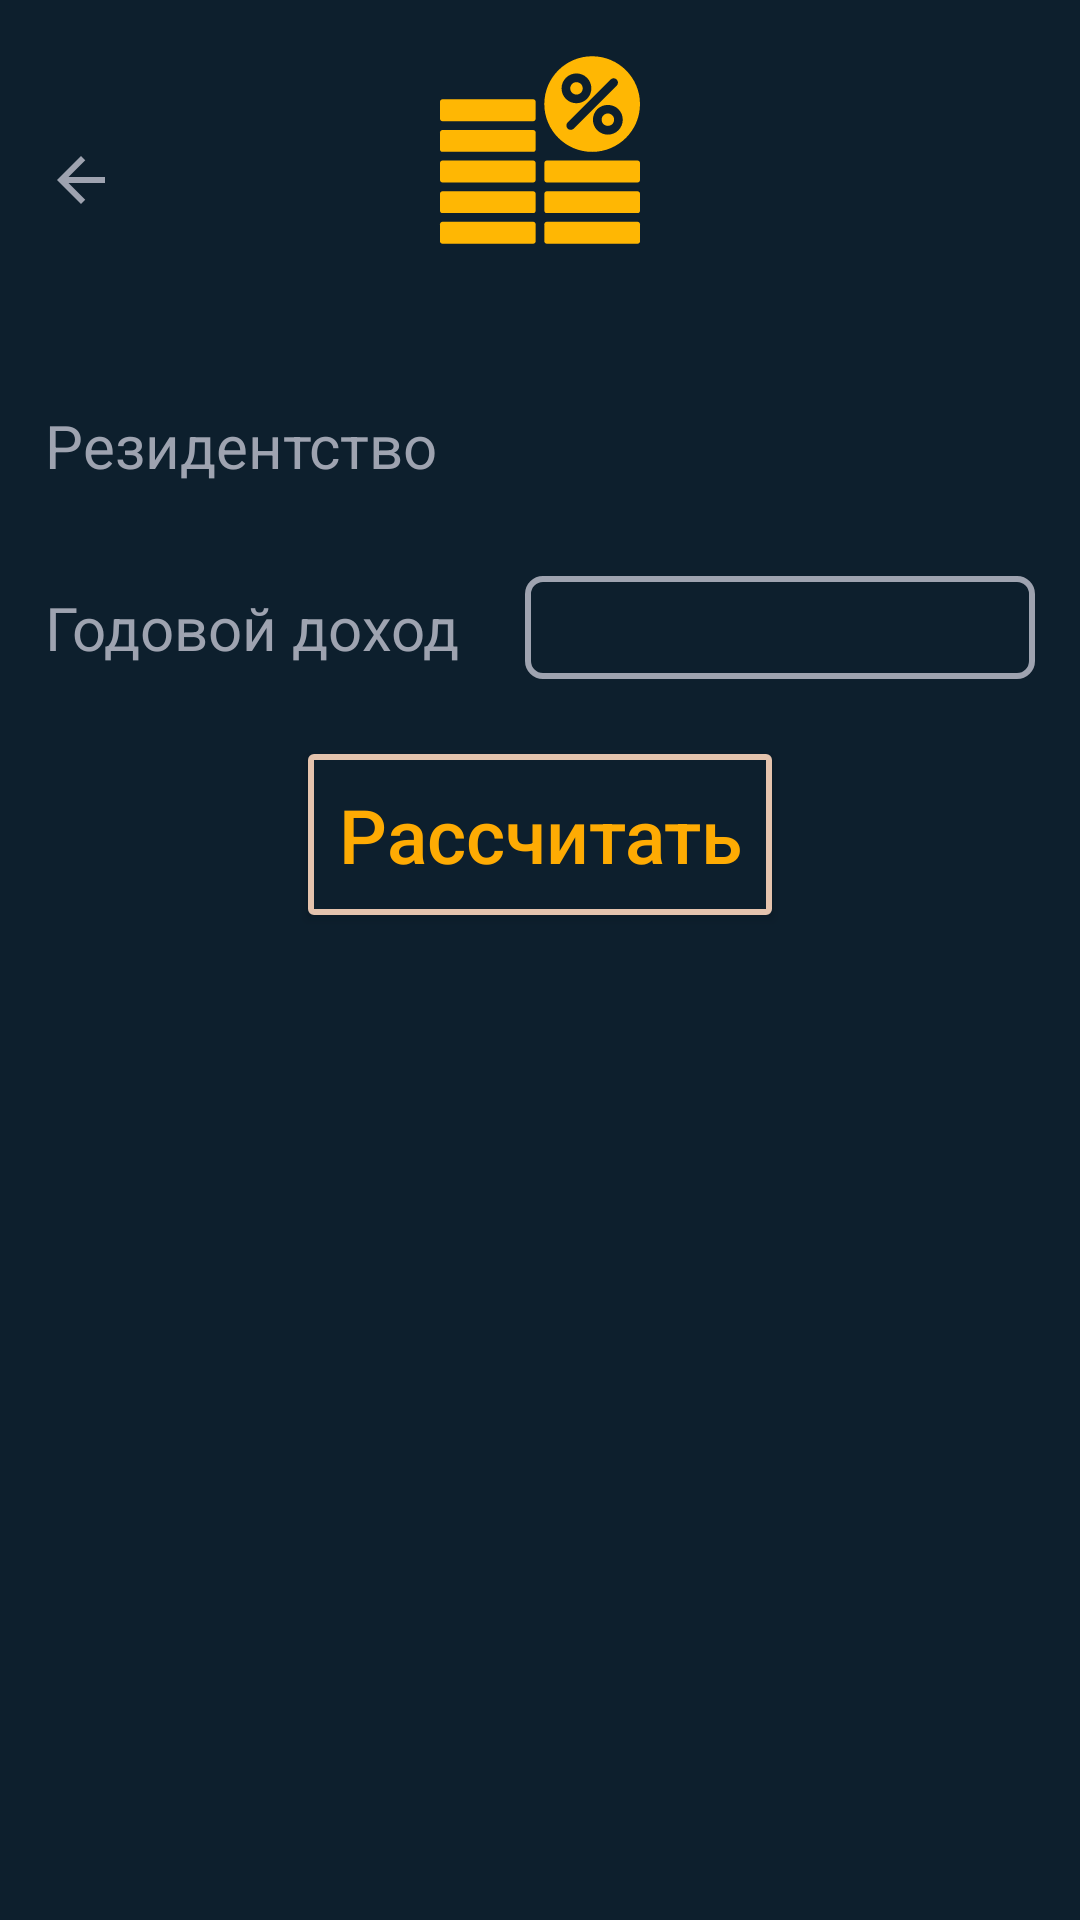

Produce the Android XML layout that renders to this screen, including the resource entries it uses.
<!-- AndroidManifest.xml: application theme Theme.TaxCalculator -->
<!-- res/layout/activity_ndfl.xml -->
<?xml version="1.0" encoding="utf-8"?>
<LinearLayout xmlns:android="http://schemas.android.com/apk/res/android"
    xmlns:app="http://schemas.android.com/apk/res-auto"
    xmlns:tools="http://schemas.android.com/tools"
    android:layout_width="match_parent"
    android:layout_height="match_parent"
    android:background="@color/rich_black"
    android:orientation="vertical"
    android:gravity="center_horizontal"
    tools:context=".taxes.ndfl_activity">


    <androidx.coordinatorlayout.widget.CoordinatorLayout
        android:id="@+id/RL1"
        android:layout_height="wrap_content"
        android:layout_width="match_parent"
        >
        <ImageButton
            android:id="@+id/back_to_SSA"
            android:layout_margin="15dp"
            android:layout_gravity="center_vertical"
            android:layout_width="wrap_content"
            android:layout_height="wrap_content"
            android:src="@drawable/baseline_arrow_back_hovered"
            android:background="@null"

            />
        <ImageView
            android:layout_gravity="center"
            android:layout_width="wrap_content"
            android:layout_height="wrap_content"
            android:layout_marginStart="10dp"
            android:layout_marginTop="10dp"
            android:layout_marginEnd="10dp"
            android:layout_marginBottom="10dp"
            android:src="@drawable/income" />


    </androidx.coordinatorlayout.widget.CoordinatorLayout>

    <androidx.coordinatorlayout.widget.CoordinatorLayout
        android:layout_margin="5dp"
        android:layout_height="wrap_content"
        android:layout_width="match_parent"
        android:orientation="horizontal">

        <TextView
            android:layout_gravity="center_vertical|start"
            android:layout_width="wrap_content"
            android:layout_height="wrap_content"
            android:textColor="@color/cadet_gray"
            android:text="@string/tax_residency"
            android:textSize="20sp"
            android:layout_margin="10dp"/>
        <Spinner
            android:layout_gravity="center_vertical|end"
            android:layout_margin="10dp"
            android:background="@drawable/frame"
            android:id="@+id/spinner_residency_NDFL"
            android:gravity="center_vertical"
            android:layout_width="170dp"
            android:layout_height="wrap_content"
            />

    </androidx.coordinatorlayout.widget.CoordinatorLayout>


    <androidx.coordinatorlayout.widget.CoordinatorLayout
        android:layout_margin="5dp"
        android:layout_height="wrap_content"
        android:layout_width="match_parent">

        <TextView
            android:layout_gravity="center_vertical|start"
            android:layout_width="wrap_content"
            android:layout_height="wrap_content"
            android:textColor="@color/cadet_gray"
            android:text="@string/yearly_income"
            android:textSize="20sp"
            android:layout_margin="10dp"/>
        <EditText
            android:padding="5dp"
            android:textColor="@color/cadet_gray"
            android:layout_gravity="center_vertical|end"
            android:layout_margin="10dp"
            android:background="@drawable/frame"
            android:id="@+id/income_ET"
            android:layout_width="170dp"
            android:inputType="numberSigned"
            android:layout_height="wrap_content"
            />

    </androidx.coordinatorlayout.widget.CoordinatorLayout>

    <Button
        android:layout_margin="10dp"
        android:id="@+id/calc_NDFL"
        android:layout_height="wrap_content"
        android:layout_width="wrap_content"
        android:textColor="@color/golden"
        android:textSize="25sp"
        android:text="@string/calculate"
        android:background="@drawable/frame_thin_et"
        android:inputType="text"
        android:padding="10dp"
        />
    

    <LinearLayout
        android:layout_height="wrap_content"
        android:layout_width="match_parent"
        android:orientation="horizontal"
        android:gravity="center">
        <TextView
            android:padding="10dp"
            android:layout_margin="10dp"
            android:id="@+id/TV_ndfl_tax"
            android:layout_width="wrap_content"
            android:layout_height="wrap_content"
            android:textColor="@color/cadet_gray"

            android:background="@drawable/frame"
            android:textSize="25sp"
            android:text=""
            android:visibility="invisible"
            />
        <ImageButton
            android:layout_marginStart="5dp"
            android:id="@+id/add_to_history_NDFL"
            android:layout_width="wrap_content"
            android:layout_height="wrap_content"
            android:src="@drawable/baseline_add_24"
            android:visibility="invisible"
            android:tooltipText=""
            android:background="@null"/>
    </LinearLayout>

</LinearLayout>
<!-- resources referenced by this layout -->
<resources>
  <color name="cadet_gray">#9ea3b0</color>
  <color name="golden">#feab03</color>
  <color name="rich_black">#0d1f2d</color>
  <!-- drawable baseline_add_24 (drawable) -->
  <vector android:height="24dp" android:tint="#A2DC3D"
      android:viewportHeight="24" android:viewportWidth="24"
      android:width="24dp" xmlns:android="http://schemas.android.com/apk/res/android">
      <path android:fillColor="@android:color/white" android:pathData="M19,13h-6v6h-2v-6H5v-2h6V5h2v6h6v2z"/>
  </vector>
  <!-- drawable baseline_arrow_back_hovered (drawable) -->
  <selector xmlns:android="http://schemas.android.com/apk/res/android">
      <item android:drawable="@drawable/baseline_arrow_back_24" android:state_hovered="true" />
      <item android:drawable="@drawable/baseline_arrow_back_24_cg" />
  </selector>
  <!-- drawable frame (drawable) -->
  <?xml version="1.0" encoding="utf-8"?>
  <shape xmlns:android="http://schemas.android.com/apk/res/android">
      <solid android:color="@color/rich_black" />
      <stroke
          android:width="2dp"
          android:color="@color/cadet_gray" />
      <corners android:radius="5dp" />
  </shape>
  <!-- drawable frame_thin_et (drawable) -->
  <?xml version="1.0" encoding="utf-8"?>
  <shape xmlns:android="http://schemas.android.com/apk/res/android">
      <solid android:color="@color/rich_black" /> 
      <stroke
          android:width="2dp"
          android:color="@color/desert_sand" />
      <corners android:radius="1dp" />
  </shape>
  <!-- drawable income: vector/xml drawable (drawable, 3280 chars, omitted) -->
  <string name="calculate">Рассчитать</string>
  <string name="tax_residency">Резидентство</string>
  <string name="yearly_income">Годовой доход</string>
  <style name="Theme.TaxCalculator" parent="Base.Theme.TaxCalculator" />
  <!-- drawable baseline_arrow_back_24 (drawable) -->
  <vector android:autoMirrored="true" android:height="24dp"
      android:tint="#FFB703" android:viewportHeight="24"
      android:viewportWidth="24" android:width="24dp" xmlns:android="http://schemas.android.com/apk/res/android">
      <path android:fillColor="@android:color/white" android:pathData="M20,11H7.83l5.59,-5.59L12,4l-8,8 8,8 1.41,-1.41L7.83,13H20v-2z"/>
  </vector>
  <!-- drawable baseline_arrow_back_24_cg (drawable) -->
  <vector android:autoMirrored="true" android:height="24dp"
      android:tint="#9EA3B0" android:viewportHeight="24"
      android:viewportWidth="24" android:width="24dp" xmlns:android="http://schemas.android.com/apk/res/android">
      <path android:fillColor="@android:color/white" android:pathData="M20,11H7.83l5.59,-5.59L12,4l-8,8 8,8 1.41,-1.41L7.83,13H20v-2z"/>
  </vector>
  <color name="desert_sand">#e4c3ad</color>
  <style name="Base.Theme.TaxCalculator" parent="Theme.AppCompat.Light.NoActionBar">
          
          
      </style>
</resources>
